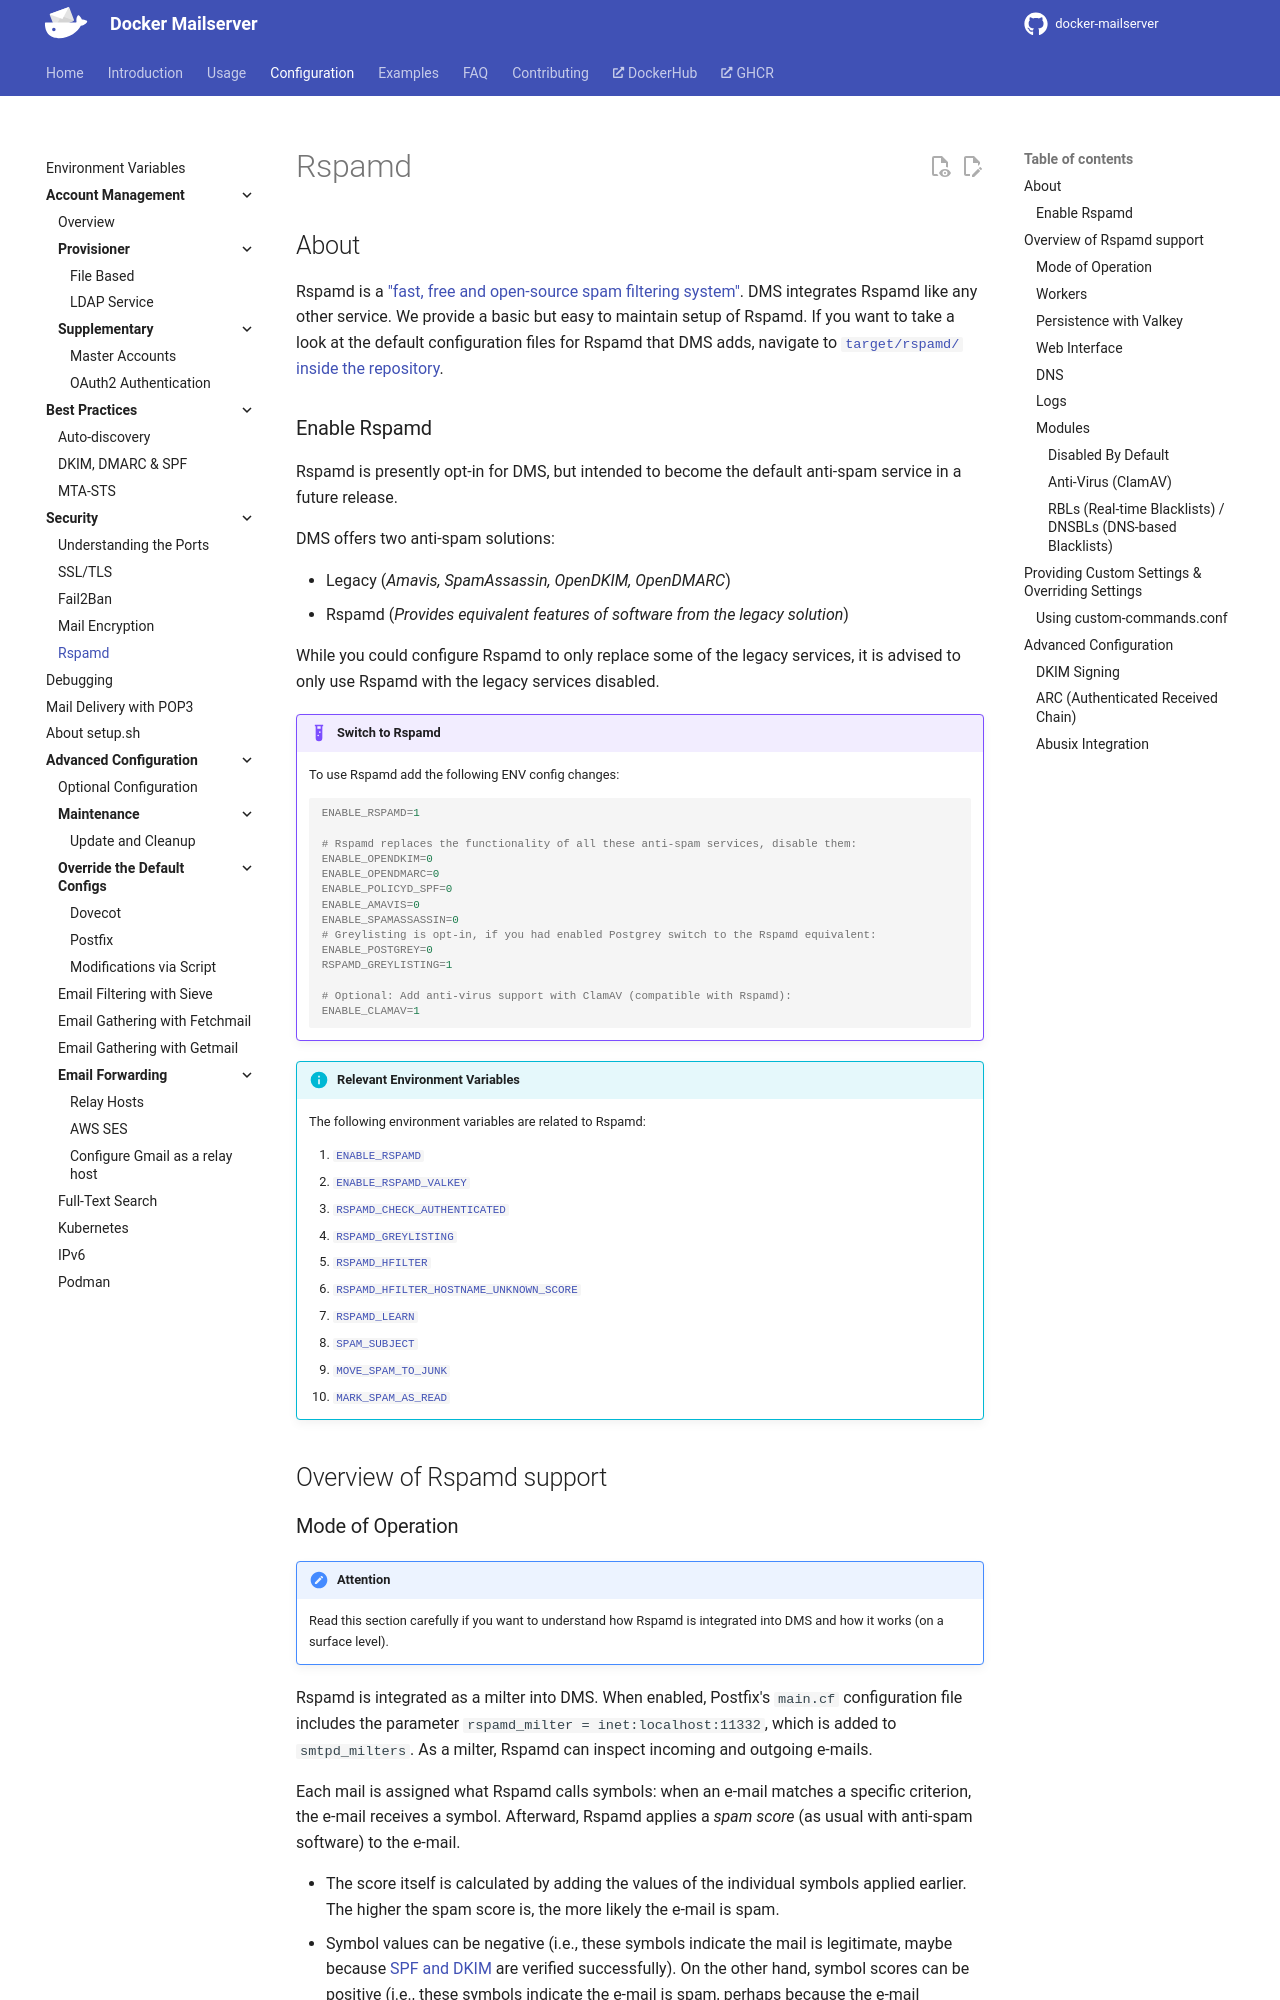

repository: bhardwajRahul/docker-mailserver · page: edge/config/security/rspamd/index.html · generator: mkdocs

---
title: 'Security | Rspamd'
---

## About

Rspamd is a ["fast, free and open-source spam filtering system"][rspamd-web]. DMS integrates Rspamd like any other service. We provide a basic but easy to maintain setup of Rspamd.

If you want to take a look at the default configuration files for Rspamd that DMS packs, navigate to [`target/rspamd/` inside the repository][dms-repo::default-rspamd-configuration]. Please consult the [section "The Default Configuration"](#the-default-configuration) section down below for a written overview.

## Related Environment Variables

The following environment variables are related to Rspamd:

1. [`ENABLE_RSPAMD`](../environment.md#enable_rspamd)
2. [`ENABLE_RSPAMD_REDIS`](../environment.md#enable_rspamd_redis)
3. [`RSPAMD_CHECK_AUTHENTICATED`](../environment.md#rspamd_check_authenticated)
4. [`RSPAMD_GREYLISTING`](../environment.md#rspamd_greylisting)
5. [`RSPAMD_HFILTER`](../environment.md#rspamd_hfilter)
6. [`RSPAMD_HFILTER_HOSTNAME_UNKNOWN_SCORE`](../environment.md#rspamd_hfilter_hostname_unknown_score)
7. [`RSPAMD_LEARN`](../environment.md#rspamd_learn)
8. [`SPAM_SUBJECT`](../environment.md#spam_subject)
9. [`MOVE_SPAM_TO_JUNK`][docs::spam-to-junk]
10. [`MARK_SPAM_AS_READ`](../environment.md#mark_spam_as_read)

With these variables, you can enable Rspamd itself, and you can enable / disable certain features related to Rspamd.

## The Default Configuration

### Other Anti-Spam-Services

DMS packs other anti-spam services, like SpamAssassin or Amavis, next to Rspamd. There exist services, like ClamAV (`ENABLE_CLAMAV`), that Rspamd can utilize to improve the scanning. Except for ClamAV, we recommend disabling **all other** anti-spam services when using Rspamd. The [basic configuration shown below](#a-very-basic-configuration) provides a good starting point.
